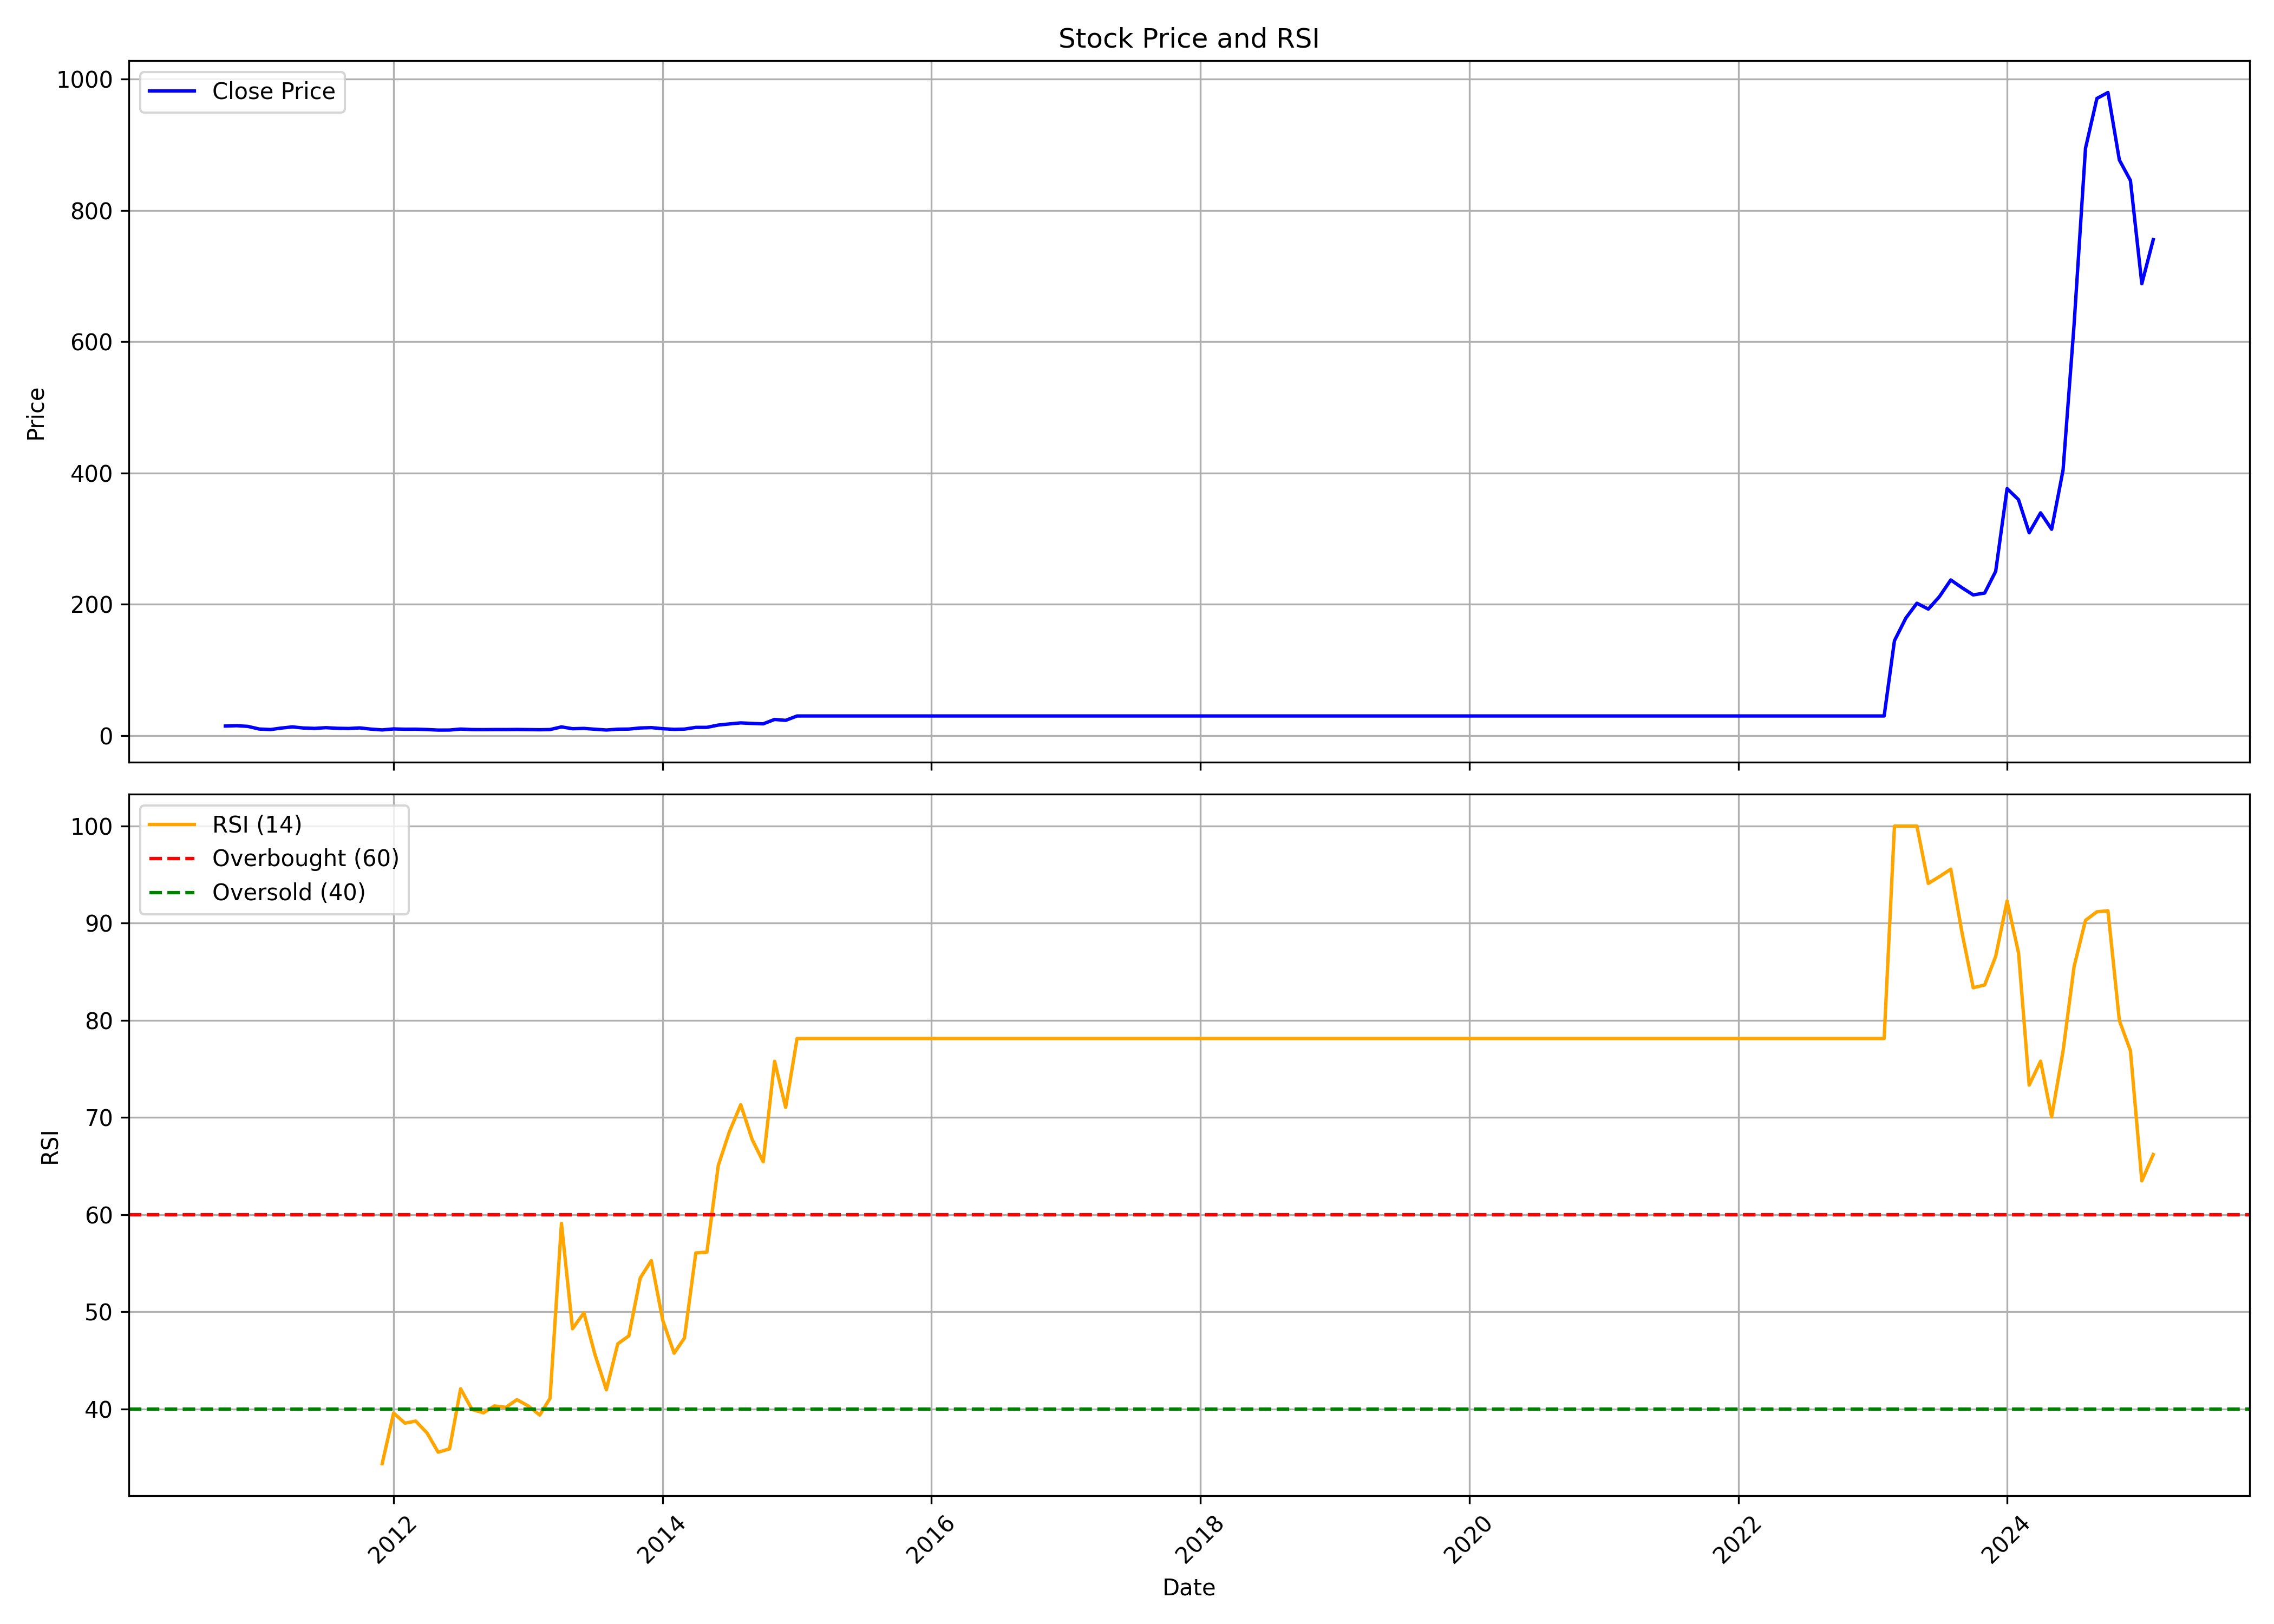

The table this chart was drawn from, first rows:
, date, symbol, open, high, low, close, volume, rsi
0, 2010-10-01, POCL, 13.36, 16.55, 12.78, 14.52, 1771400, 
1, 2010-11-01, POCL, 14.4, 26.52, 13.43, 15.02, 14649622, 
2, 2010-12-01, POCL, 14.65, 16.77, 12.23, 14.01, 1377342, 
3, 2011-01-01, POCL, 14.21, 14.67, 9.531, 9.969, 525984, 
4, 2011-02-01, POCL, 10.1, 10.81, 8, 9.203, 430758, 
5, 2011-03-01, POCL, 9.203, 13.07, 8.675, 11.37, 2858078, 
6, 2011-04-01, POCL, 11.37, 13.81, 11.19, 13.23, 1423400, 
7, 2011-05-01, POCL, 13.19, 13.6, 10.68, 11.54, 680528, 
8, 2011-06-01, POCL, 11.54, 13.18, 10.57, 10.95, 662438, 
9, 2011-07-01, POCL, 10.79, 13.12, 10.57, 12.05, 321776, 
10, 2011-08-01, POCL, 11.74, 12.3, 9.841, 11.08, 404178, 
11, 2011-09-01, POCL, 11.08, 12.94, 10.3, 10.81, 384644, 
12, 2011-10-01, POCL, 11.33, 12.5, 10.84, 11.67, 159250, 
13, 2011-11-01, POCL, 11.41, 11.87, 8.555, 9.825, 200690, 
14, 2011-12-01, POCL, 10.32, 10.5, 8.257, 8.634, 118634, 34.37
15, 2012-01-01, POCL, 8.634, 11.91, 8.118, 10.14, 149472, 39.58
16, 2012-02-01, POCL, 10.02, 11.51, 8.892, 9.667, 268096, 38.54
17, 2012-03-01, POCL, 9.528, 10.62, 9.131, 9.726, 148616, 38.76
18, 2012-04-01, POCL, 10.7, 10.7, 9.131, 9.21, 68474, 37.52
19, 2012-05-01, POCL, 9.23, 9.23, 7.543, 8.376, 150480, 35.55
20, 2012-06-01, POCL, 8.337, 9.091, 7.146, 8.456, 103596, 35.9
21, 2012-07-01, POCL, 8.436, 11.47, 8.337, 9.925, 165072, 42.08
22, 2012-08-01, POCL, 9.746, 10.32, 8.376, 9.17, 115160, 39.95
23, 2012-09-01, POCL, 8.992, 9.726, 8.495, 9.051, 106048, 39.61
24, 2012-10-01, POCL, 9.746, 10.4, 8.966, 9.205, 127354, 40.31
25, 2012-11-01, POCL, 9.399, 10.18, 8.706, 9.161, 140198, 40.17
26, 2012-12-01, POCL, 8.966, 11.7, 8.793, 9.313, 352006, 40.96
27, 2013-01-01, POCL, 10.76, 10.76, 9.096, 9.14, 120132, 40.31
28, 2013-02-01, POCL, 9.118, 9.443, 8.013, 8.901, 173948, 39.37
29, 2013-03-01, POCL, 8.75, 11.13, 8.187, 9.183, 168428, 41.11
30, 2013-04-01, POCL, 9.183, 15.16, 9.096, 13.21, 700236, 59.11
31, 2013-05-01, POCL, 13.21, 13.58, 10.4, 10.46, 136432, 48.26
32, 2013-06-01, POCL, 10.83, 12.45, 9.356, 10.92, 45024, 49.9
33, 2013-07-01, POCL, 10.4, 11.18, 9.248, 9.659, 46986, 45.61
34, 2013-08-01, POCL, 9.703, 9.746, 7.883, 8.49, 105920, 41.98
35, 2013-09-01, POCL, 9.083, 11.11, 9.083, 9.703, 67182, 46.71
36, 2013-10-01, POCL, 9.536, 11.44, 8.535, 9.917, 76434, 47.52
37, 2013-11-01, POCL, 9.798, 12.87, 9.798, 11.59, 164194, 53.48
38, 2013-12-01, POCL, 12.23, 12.35, 10.39, 12.13, 79760, 55.27
39, 2014-01-01, POCL, 12.68, 12.68, 10.13, 10.49, 59828, 49.15
40, 2014-02-01, POCL, 10.7, 10.7, 8.916, 9.464, 57842, 45.74
41, 2014-03-01, POCL, 9.226, 10.97, 9.059, 9.87, 83270, 47.3
42, 2014-04-01, POCL, 9.87, 13.45, 9.607, 12.49, 179142, 56.07
43, 2014-05-01, POCL, 12.49, 14.54, 10.58, 12.52, 193356, 56.14
44, 2014-06-01, POCL, 12.3, 18.12, 11.66, 16, 756616, 65.07
45, 2014-07-01, POCL, 16.04, 19.79, 12.28, 17.74, 1650806, 68.52
46, 2014-08-01, POCL, 18.07, 21.46, 18.07, 19.33, 1383526, 71.32
47, 2014-09-01, POCL, 19.31, 23.29, 16.45, 18.45, 1376920, 67.74
48, 2014-10-01, POCL, 18.56, 19.95, 16.86, 17.88, 365620, 65.44
49, 2014-11-01, POCL, 18.51, 28.35, 17.85, 24.58, 3922930, 75.79
50, 2014-12-01, POCL, 24.19, 26.79, 18.17, 23.19, 1911292, 71.04
51, 2015-01-01, POCL, 23.04, 31.88, 22.77, 29.86, 4933022, 78.13
52, 2015-02-01, POCL, 29.86, 29.86, 29.86, 29.86, 0, 78.13
53, 2015-03-01, POCL, 29.86, 29.86, 29.86, 29.86, 0, 78.13
54, 2015-04-01, POCL, 29.86, 29.86, 29.86, 29.86, 0, 78.13
55, 2015-05-01, POCL, 29.86, 29.86, 29.86, 29.86, 0, 78.13
56, 2015-06-01, POCL, 29.86, 29.86, 29.86, 29.86, 0, 78.13
57, 2015-07-01, POCL, 29.86, 29.86, 29.86, 29.86, 0, 78.13
58, 2015-08-01, POCL, 29.86, 29.86, 29.86, 29.86, 0, 78.13
59, 2015-09-01, POCL, 29.86, 29.86, 29.86, 29.86, 0, 78.13
... 113 more rows
